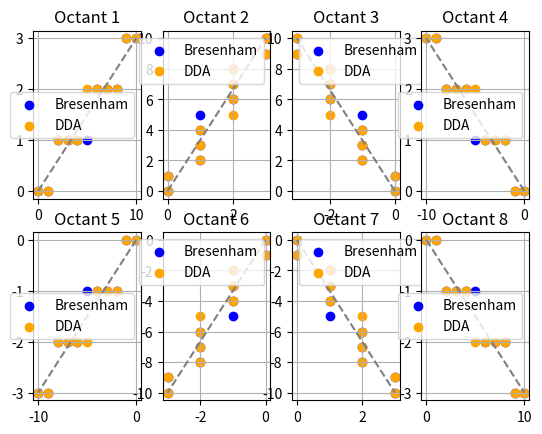

Python code for this plot:
import matplotlib.pyplot as plt

def dda_line(x0,y0,x1,y1):
    dx,dy = x1-x0, y1-y0
    s = max(abs(dx),abs(dy))
    if s==0: return [(x0,y0)]
    xi,yi = dx/s, dy/s
    x,y = x0,y0
    pts=[]
    for _ in range(s+1):
        pts.append((int(round(x)),int(round(y))))
        x+=xi; y+=yi
    return pts

def bresenham_line(x0,y0,x1,y1):
    x,y = x0,y0
    dx,dy = abs(x1-x0), abs(y1-y0)
    sx = 1 if x0<x1 else -1
    sy = 1 if y0<y1 else -1
    pts=[]
    if dx>=dy:
        err = dx//2
        for _ in range(dx+1):
            pts.append((x,y))
            x += sx
            err -= dy
            if err < 0:
                y += sy
                err += dx
    else:
        err = dy//2
        for _ in range(dy+1):
            pts.append((x,y))
            y += sy
            err -= dx
            if err < 0:
                x += sx
                err += dy
    return pts

octants = [(0,0,10,3),(0,0,3,10),(0,0,-3,10),(0,0,-10,3),
           (0,0,-10,-3),(0,0,-3,-10),(0,0,3,-10),(0,0,10,-3)]
for i, (x0, y0, x1, y1) in enumerate(octants):
    b = bresenham_line(x0, y0, x1, y1)
    d = dda_line(x0, y0, x1, y1)
    
    bx, by = zip(*b) if b else ([], [])
    dx, dy = zip(*d) if d else ([], [])
    
    plt.subplot(2, 4, i+1)
    plt.scatter(bx, by, c='blue', label='Bresenham')
    plt.scatter(dx, dy, c='orange', label='DDA')
    plt.plot([x0, x1], [y0, y1], c='gray', linestyle='--')
    plt.grid(True)
    plt.title(f"Octant {i+1}")
    plt.legend()
plt.show()
